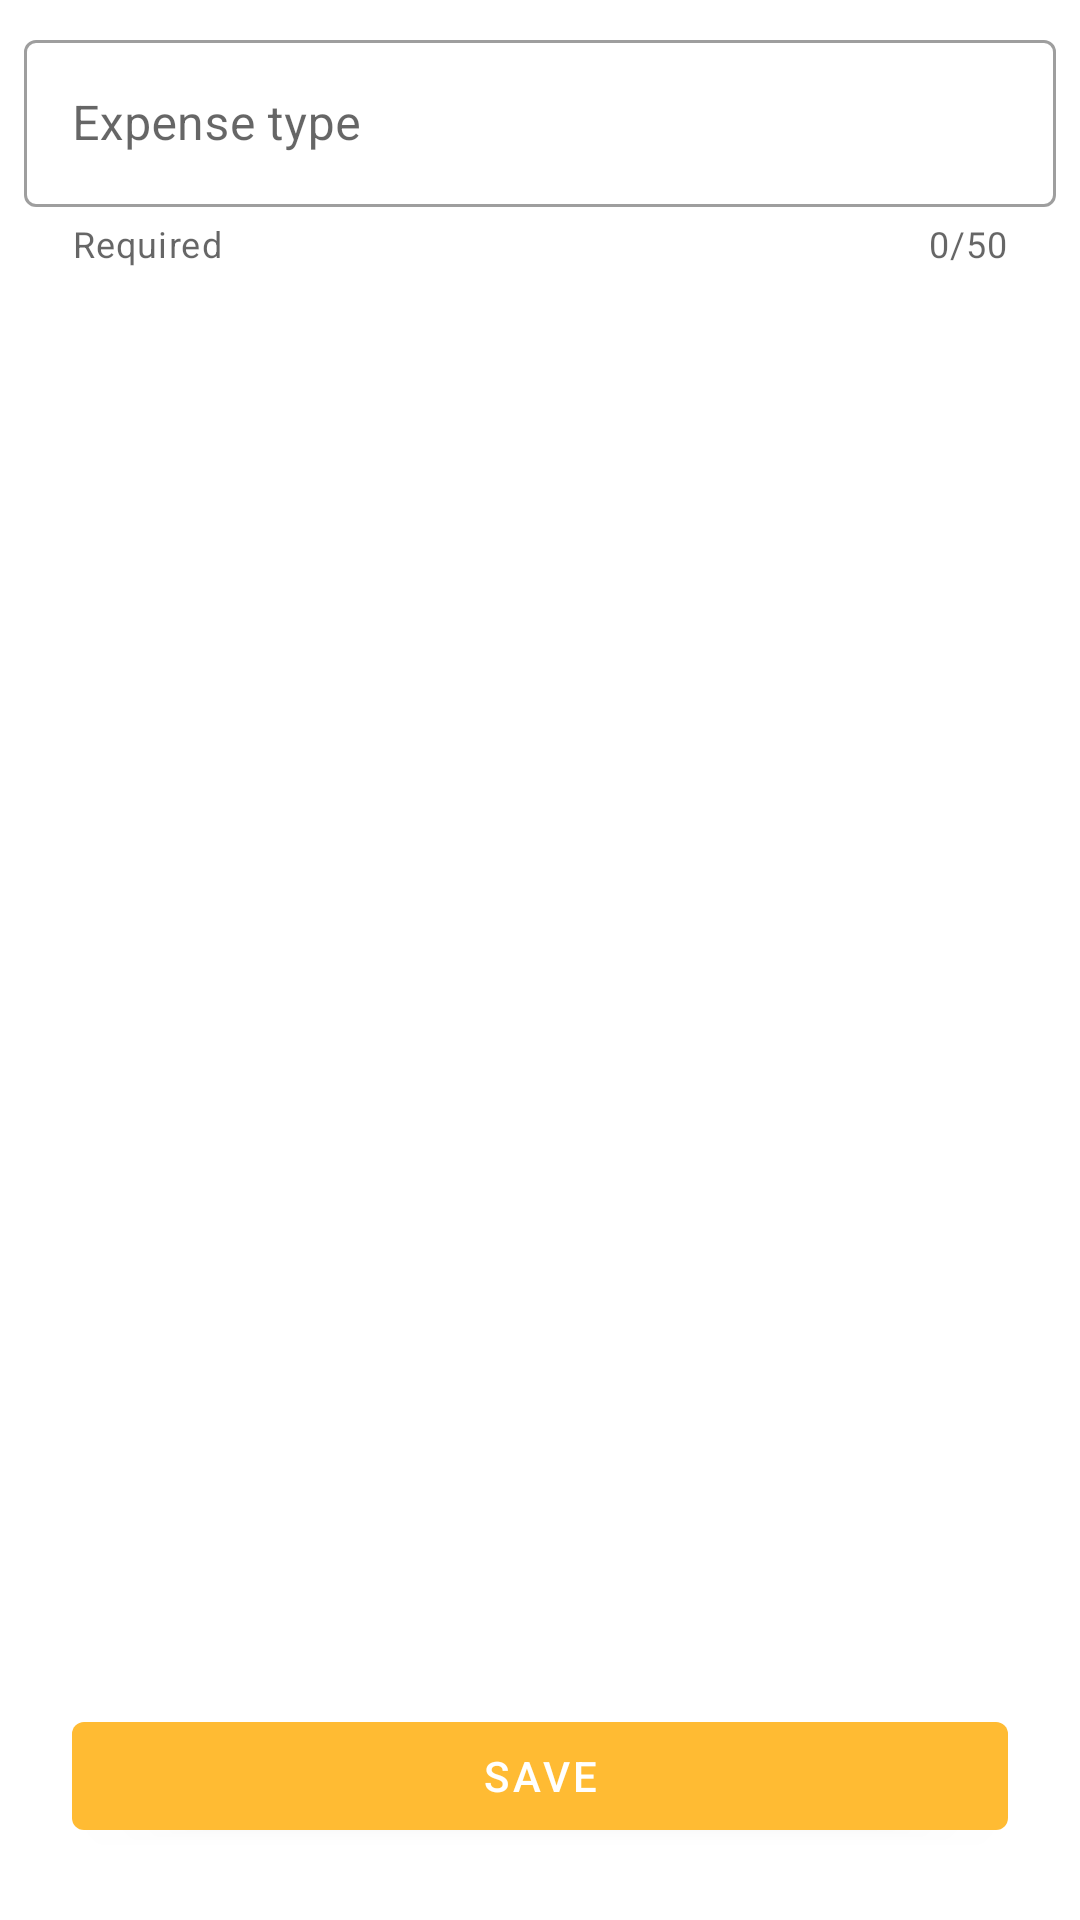

Write the Android layout XML for this screen, with the resource values it uses.
<!-- AndroidManifest.xml: application theme Theme.PetsLover -->
<!-- res/layout/fragment_add_type.xml -->
<?xml version="1.0" encoding="utf-8"?>
<androidx.constraintlayout.widget.ConstraintLayout xmlns:android="http://schemas.android.com/apk/res/android"
    xmlns:app="http://schemas.android.com/apk/res-auto"
    xmlns:tools="http://schemas.android.com/tools"
    android:layout_width="match_parent"
    android:layout_height="match_parent"
    android:padding="@dimen/small_padding">

    <com.google.android.material.textfield.TextInputLayout
        android:id="@+id/tilType"
        android:layout_width="match_parent"
        android:layout_height="wrap_content"
        android:hint="@string/tag_expense_type"
        app:layout_constraintEnd_toEndOf="parent"
        app:layout_constraintStart_toStartOf="parent"
        app:layout_constraintTop_toTopOf="parent"
        app:endIconMode="clear_text"
        app:helperText="@string/required"
        app:counterMaxLength="@integer/max_length_type"
        app:counterEnabled="true"
        app:startIconDrawable="@drawable/ic_menu_type"
        style="@style/Widget.MaterialComponents.TextInputLayout.OutlinedBox">

        <com.google.android.material.textfield.TextInputEditText
            android:id="@+id/etType"
            android:layout_width="match_parent"
            android:layout_height="wrap_content"
            android:inputType="textCapWords"
            android:maxLength="@integer/max_length_type"/>
    </com.google.android.material.textfield.TextInputLayout>

    <com.google.android.material.button.MaterialButton
        android:id="@+id/bSaveType"
        android:layout_width="match_parent"
        android:layout_height="@dimen/button_height"
        android:layout_gravity="center"
        android:layout_marginHorizontal="@dimen/big_margin"
        android:layout_marginBottom="@dimen/big_margin"
        android:text="@string/tag_save"
        app:layout_constraintBottom_toBottomOf="parent"
        app:layout_constraintEnd_toEndOf="parent"
        app:layout_constraintStart_toStartOf="parent" />

</androidx.constraintlayout.widget.ConstraintLayout>
<!-- resources referenced by this layout -->
<resources>
  <dimen name="big_margin">16dp</dimen>
  <dimen name="button_height">48dp</dimen>
  <dimen name="small_padding">8dp</dimen>
  
      // Margin
  <integer name="max_length_type">50</integer>
  <string name="required">Required</string>
  <string name="tag_expense_type">Expense type</string>
  <string name="tag_save">Save</string>
  <style name="Theme.PetsLover" parent="Theme.MaterialComponents.DayNight.DarkActionBar">
          
          <item name="colorPrimary">@color/holo_orange_light</item>
          <item name="colorPrimaryVariant">@color/holo_orange_dark</item>
          <item name="colorOnPrimary">@color/white</item>
          
          <item name="colorSecondary">@color/holo_green_light</item>
          <item name="colorSecondaryVariant">@color/holo_green_dark</item>
          <item name="colorOnSecondary">@color/system_neutral1_800</item>
          
          <item name="android:statusBarColor">?attr/colorPrimaryVariant</item>
          
      </style>
  <color name="holo_orange_light">#FFFFBB33</color>
  <color name="holo_orange_dark">#FFFF8800</color>
  <color name="white">#FFFFFFFF</color>
  <color name="holo_green_light">#FF99CC00</color>
  <color name="holo_green_dark">#FF669900</color>
  <color name="system_neutral1_800">#FF2E3133</color>
</resources>
